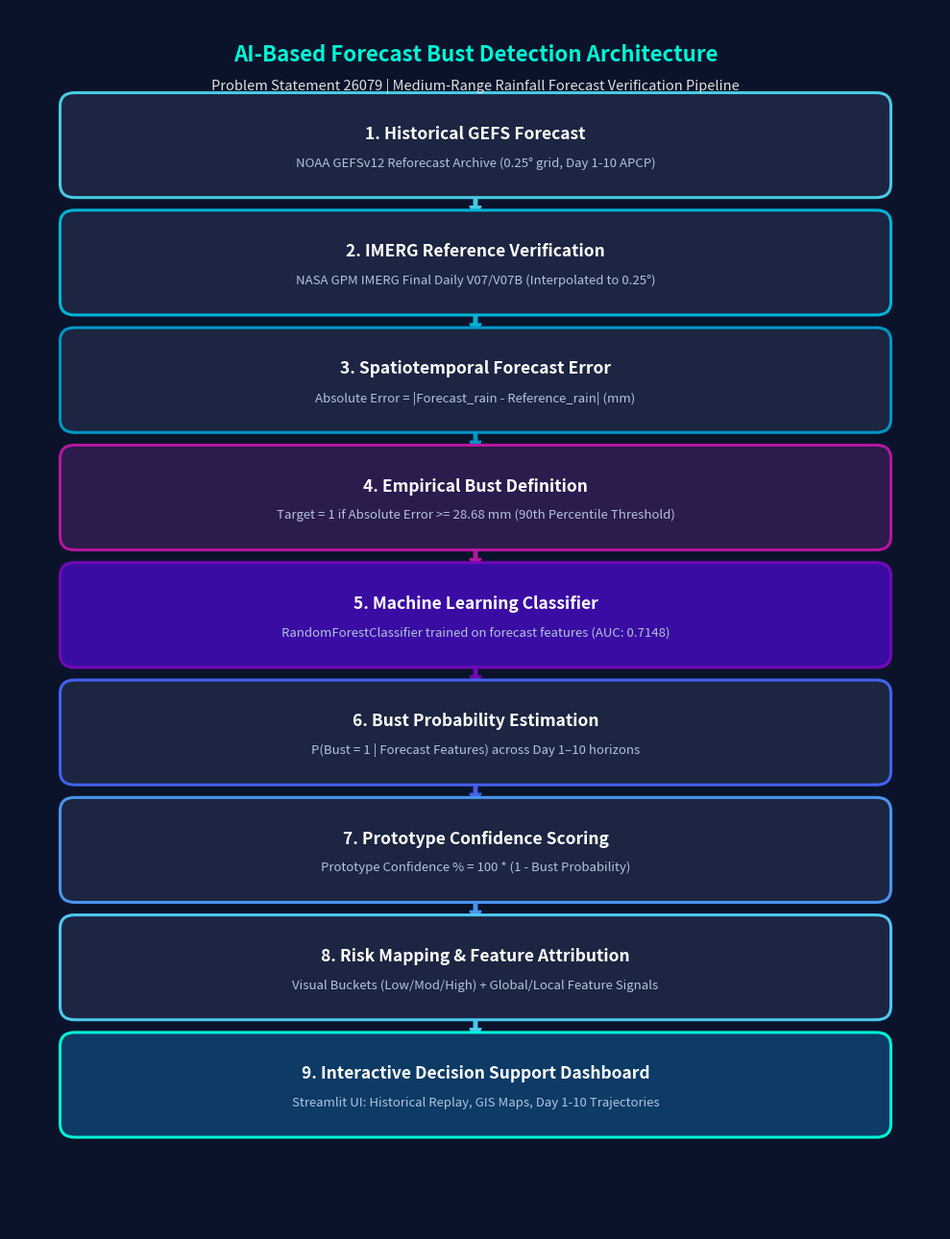

This chart was generated by the following Python code:
import matplotlib.pyplot as plt
import matplotlib.patches as patches
import os

os.makedirs(r"c:\Users\ayush\OneDrive\Desktop\Sih2026\forecast-bust-prototype\assets", exist_ok=True)
fig, ax = plt.subplots(figsize=(10, 13), dpi=300)

# Background color
fig.patch.set_facecolor('#0B132B')
ax.set_facecolor('#0B132B')

# Nodes definition: (title, subtitle, color, border_color)
steps = [
    ("1. Historical GEFS Forecast", "NOAA GEFSv12 Reforecast Archive (0.25° grid, Day 1-10 APCP)", "#1C2541", "#48CAE4"),
    ("2. IMERG Reference Verification", "NASA GPM IMERG Final Daily V07/V07B (Interpolated to 0.25°)", "#1C2541", "#00B4D8"),
    ("3. Spatiotemporal Forecast Error", "Absolute Error = |Forecast_rain - Reference_rain| (mm)", "#1C2541", "#0096C7"),
    ("4. Empirical Bust Definition", "Target = 1 if Absolute Error >= 28.68 mm (90th Percentile Threshold)", "#2C1B4D", "#B5179E"),
    ("5. Machine Learning Classifier", "RandomForestClassifier trained on forecast features (AUC: 0.7148)", "#3A0CA3", "#7209B7"),
    ("6. Bust Probability Estimation", "P(Bust = 1 | Forecast Features) across Day 1–10 horizons", "#1C2541", "#4361EE"),
    ("7. Prototype Confidence Scoring", "Prototype Confidence % = 100 * (1 - Bust Probability)", "#1C2541", "#4895EF"),
    ("8. Risk Mapping & Feature Attribution", "Visual Buckets (Low/Mod/High) + Global/Local Feature Signals", "#1C2541", "#4CC9F0"),
    ("9. Interactive Decision Support Dashboard", "Streamlit UI: Historical Replay, GIS Maps, Day 1-10 Trajectories", "#0D3B66", "#00F5D4")
]

n = len(steps)
box_width = 8.2
box_height = 0.8
start_y = 11.5
y_gap = 1.3

for i, (title, subtitle, bg_col, border_col) in enumerate(steps):
    y = start_y - (i * y_gap)
    # Box rectangle
    rect = patches.FancyBboxPatch(
        (1.0 - box_width/2, y - box_height/2), box_width, box_height,
        boxstyle="round,pad=0.18,rounding_size=0.15",
        facecolor=bg_col,
        edgecolor=border_col,
        linewidth=2.2,
        zorder=3
    )
    ax.add_patch(rect)
    
    # Text
    ax.text(1.0, y + 0.12, title, ha='center', va='center', color='#FFFFFF', fontsize=12.5, fontweight='bold', zorder=4)
    ax.text(1.0, y - 0.20, subtitle, ha='center', va='center', color='#B0C4DE', fontsize=9.5, style='italic', zorder=4)
    
    # Downward arrow
    if i < n - 1:
        arrow_y_start = y - box_height/2 - 0.05
        arrow_y_end = y - y_gap + box_height/2 + 0.08
        ax.annotate(
            '',
            xy=(1.0, arrow_y_end),
            xytext=(1.0, arrow_y_start),
            arrowprops=dict(facecolor=border_col, edgecolor=border_col, width=2.5, headwidth=8.5, headlength=8.5, shrink=0.05),
            zorder=2
        )

# Header Title
ax.text(1.0, 12.5, "AI-Based Forecast Bust Detection Architecture", ha='center', va='center', color='#00F5D4', fontsize=16, fontweight='bold')
ax.text(1.0, 12.15, "Problem Statement 26079 | Medium-Range Rainfall Forecast Verification Pipeline", ha='center', va='center', color='#E0E1DD', fontsize=10.5)

ax.set_xlim(-3.8, 5.8)
ax.set_ylim(-0.5, 13.0)
ax.axis('off')

plt.tight_layout()
plt.savefig(r"c:\Users\ayush\OneDrive\Desktop\Sih2026\forecast-bust-prototype\assets\architecture.png", facecolor=fig.get_facecolor(), edgecolor='none', bbox_inches='tight')
print("Successfully generated assets/architecture.png")
